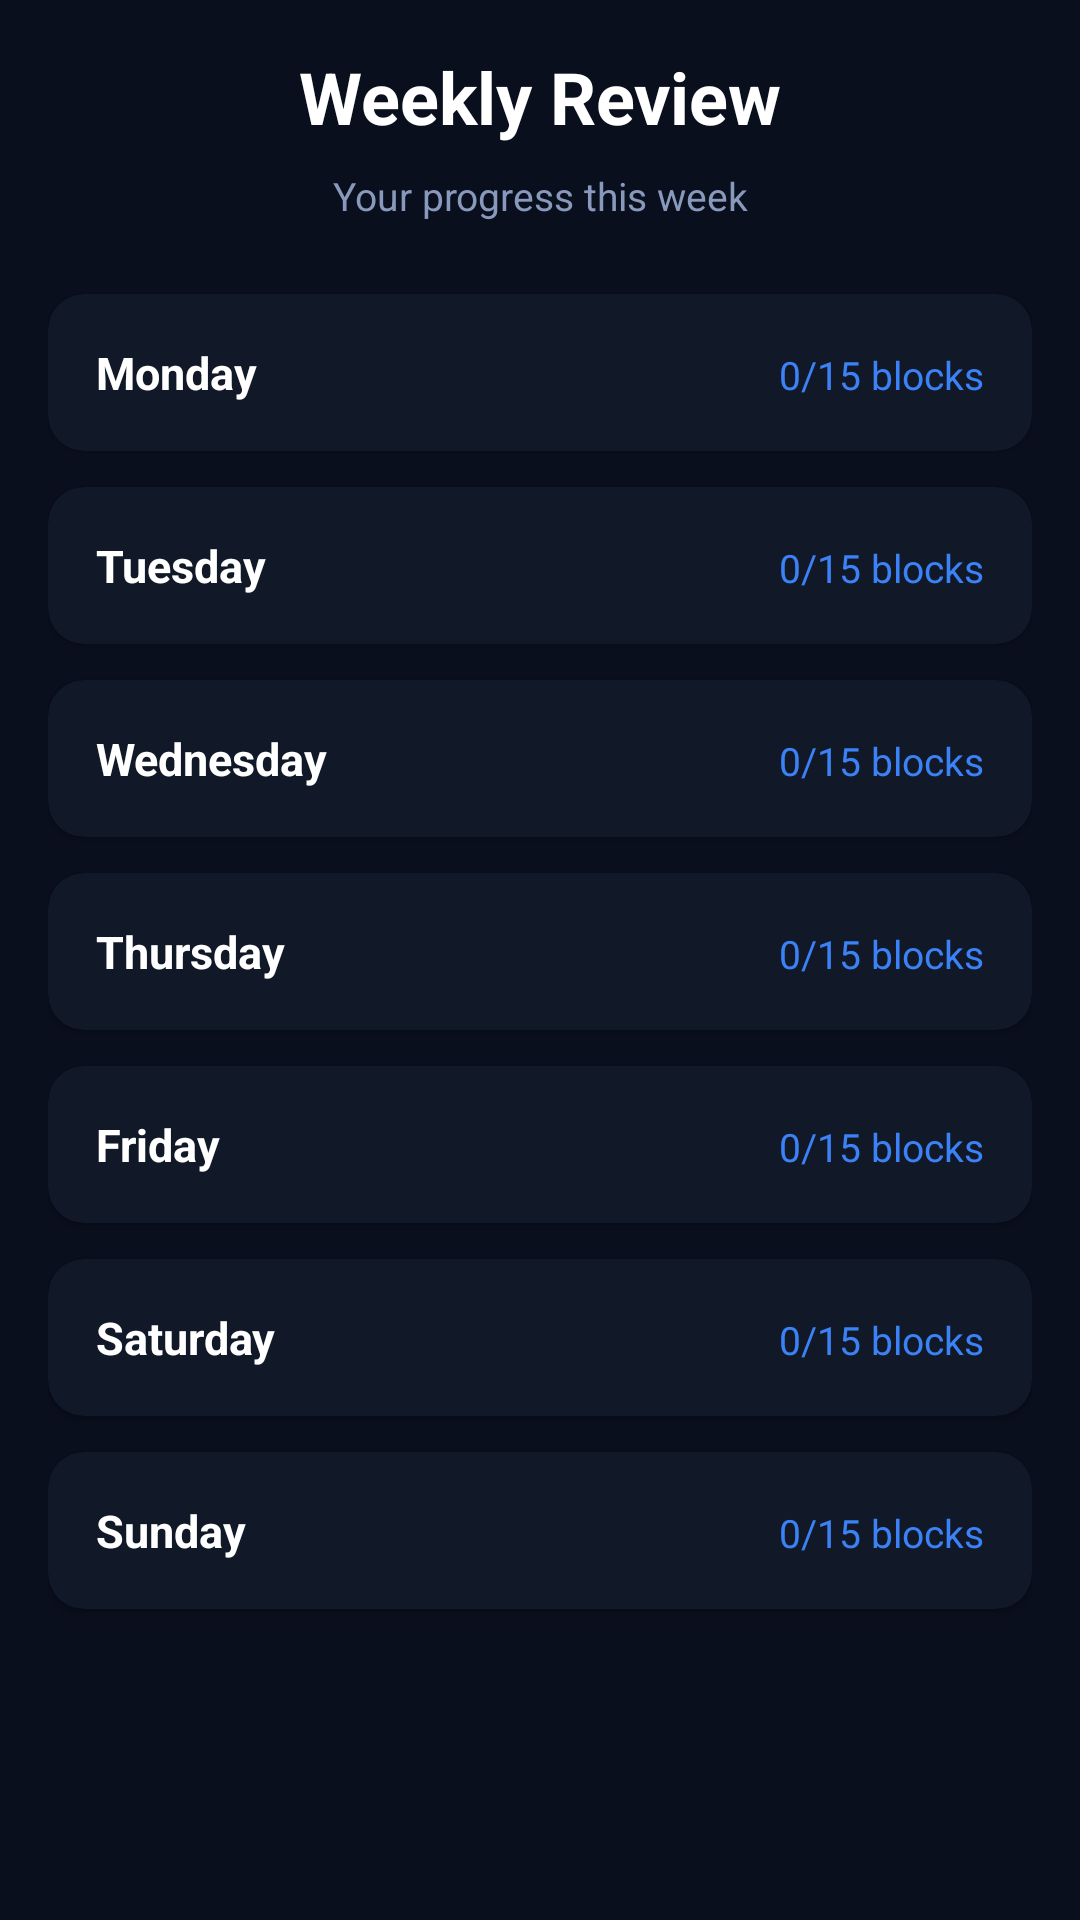

Produce the Android XML layout that renders to this screen, including the resource entries it uses.
<!-- AndroidManifest.xml: application theme Theme.Pro_Club -->
<!-- res/layout/fragment_weekly_review.xml -->
<?xml version="1.0" encoding="utf-8"?>
<ScrollView
    xmlns:android="http://schemas.android.com/apk/res/android"
    android:layout_width="match_parent"
    android:layout_height="match_parent"
    android:background="#0A0F1E">

    <LinearLayout
        android:layout_width="match_parent"
        android:layout_height="wrap_content"
        android:orientation="vertical"
        android:padding="16dp">

        <TextView
            android:layout_width="match_parent"
            android:layout_height="wrap_content"
            android:text="Weekly Review"
            android:textColor="#FFFFFF"
            android:textSize="24sp"
            android:textStyle="bold"
            android:gravity="center"
            android:layout_marginBottom="8dp"/>

        <TextView
            android:layout_width="match_parent"
            android:layout_height="wrap_content"
            android:text="Your progress this week"
            android:textColor="#8899BB"
            android:textSize="13sp"
            android:gravity="center"
            android:layout_marginBottom="24dp"/>

        
        

        <androidx.cardview.widget.CardView
            android:layout_width="match_parent"
            android:layout_height="wrap_content"
            android:layout_marginBottom="12dp"
            app:cardBackgroundColor="#111827"
            app:cardCornerRadius="12dp"
            xmlns:app="http://schemas.android.com/apk/res-auto">

            <LinearLayout
                android:layout_width="match_parent"
                android:layout_height="wrap_content"
                android:orientation="horizontal"
                android:padding="16dp">

                <TextView
                    android:id="@+id/tvMonday"
                    android:layout_width="0dp"
                    android:layout_height="wrap_content"
                    android:layout_weight="1"
                    android:text="Monday"
                    android:textColor="#FFFFFF"
                    android:textSize="15sp"
                    android:textStyle="bold"/>

                <TextView
                    android:id="@+id/tvMondayScore"
                    android:layout_width="wrap_content"
                    android:layout_height="wrap_content"
                    android:text="0/15 blocks"
                    android:textColor="#3B82F6"
                    android:textSize="13sp"/>

            </LinearLayout>
        </androidx.cardview.widget.CardView>

        <androidx.cardview.widget.CardView
            android:layout_width="match_parent"
            android:layout_height="wrap_content"
            android:layout_marginBottom="12dp"
            app:cardBackgroundColor="#111827"
            app:cardCornerRadius="12dp"
            xmlns:app="http://schemas.android.com/apk/res-auto">

            <LinearLayout
                android:layout_width="match_parent"
                android:layout_height="wrap_content"
                android:orientation="horizontal"
                android:padding="16dp">

                <TextView
                    android:id="@+id/tvTuesday"
                    android:layout_width="0dp"
                    android:layout_height="wrap_content"
                    android:layout_weight="1"
                    android:text="Tuesday"
                    android:textColor="#FFFFFF"
                    android:textSize="15sp"
                    android:textStyle="bold"/>

                <TextView
                    android:id="@+id/tvTuesdayScore"
                    android:layout_width="wrap_content"
                    android:layout_height="wrap_content"
                    android:text="0/15 blocks"
                    android:textColor="#3B82F6"
                    android:textSize="13sp"/>

            </LinearLayout>
        </androidx.cardview.widget.CardView>

        <androidx.cardview.widget.CardView
            android:layout_width="match_parent"
            android:layout_height="wrap_content"
            android:layout_marginBottom="12dp"
            app:cardBackgroundColor="#111827"
            app:cardCornerRadius="12dp"
            xmlns:app="http://schemas.android.com/apk/res-auto">

            <LinearLayout
                android:layout_width="match_parent"
                android:layout_height="wrap_content"
                android:orientation="horizontal"
                android:padding="16dp">

                <TextView
                    android:id="@+id/tvWednesday"
                    android:layout_width="0dp"
                    android:layout_height="wrap_content"
                    android:layout_weight="1"
                    android:text="Wednesday"
                    android:textColor="#FFFFFF"
                    android:textSize="15sp"
                    android:textStyle="bold"/>

                <TextView
                    android:id="@+id/tvWednesdayScore"
                    android:layout_width="wrap_content"
                    android:layout_height="wrap_content"
                    android:text="0/15 blocks"
                    android:textColor="#3B82F6"
                    android:textSize="13sp"/>

            </LinearLayout>
        </androidx.cardview.widget.CardView>

        <androidx.cardview.widget.CardView
            android:layout_width="match_parent"
            android:layout_height="wrap_content"
            android:layout_marginBottom="12dp"
            app:cardBackgroundColor="#111827"
            app:cardCornerRadius="12dp"
            xmlns:app="http://schemas.android.com/apk/res-auto">

            <LinearLayout
                android:layout_width="match_parent"
                android:layout_height="wrap_content"
                android:orientation="horizontal"
                android:padding="16dp">

                <TextView
                    android:id="@+id/tvThursday"
                    android:layout_width="0dp"
                    android:layout_height="wrap_content"
                    android:layout_weight="1"
                    android:text="Thursday"
                    android:textColor="#FFFFFF"
                    android:textSize="15sp"
                    android:textStyle="bold"/>

                <TextView
                    android:id="@+id/tvThursdayScore"
                    android:layout_width="wrap_content"
                    android:layout_height="wrap_content"
                    android:text="0/15 blocks"
                    android:textColor="#3B82F6"
                    android:textSize="13sp"/>

            </LinearLayout>
        </androidx.cardview.widget.CardView>

        <androidx.cardview.widget.CardView
            android:layout_width="match_parent"
            android:layout_height="wrap_content"
            android:layout_marginBottom="12dp"
            app:cardBackgroundColor="#111827"
            app:cardCornerRadius="12dp"
            xmlns:app="http://schemas.android.com/apk/res-auto">

            <LinearLayout
                android:layout_width="match_parent"
                android:layout_height="wrap_content"
                android:orientation="horizontal"
                android:padding="16dp">

                <TextView
                    android:id="@+id/tvFriday"
                    android:layout_width="0dp"
                    android:layout_height="wrap_content"
                    android:layout_weight="1"
                    android:text="Friday"
                    android:textColor="#FFFFFF"
                    android:textSize="15sp"
                    android:textStyle="bold"/>

                <TextView
                    android:id="@+id/tvFridayScore"
                    android:layout_width="wrap_content"
                    android:layout_height="wrap_content"
                    android:text="0/15 blocks"
                    android:textColor="#3B82F6"
                    android:textSize="13sp"/>

            </LinearLayout>
        </androidx.cardview.widget.CardView>

        <androidx.cardview.widget.CardView
            android:layout_width="match_parent"
            android:layout_height="wrap_content"
            android:layout_marginBottom="12dp"
            app:cardBackgroundColor="#111827"
            app:cardCornerRadius="12dp"
            xmlns:app="http://schemas.android.com/apk/res-auto">

            <LinearLayout
                android:layout_width="match_parent"
                android:layout_height="wrap_content"
                android:orientation="horizontal"
                android:padding="16dp">

                <TextView
                    android:id="@+id/tvSaturday"
                    android:layout_width="0dp"
                    android:layout_height="wrap_content"
                    android:layout_weight="1"
                    android:text="Saturday"
                    android:textColor="#FFFFFF"
                    android:textSize="15sp"
                    android:textStyle="bold"/>

                <TextView
                    android:id="@+id/tvSaturdayScore"
                    android:layout_width="wrap_content"
                    android:layout_height="wrap_content"
                    android:text="0/15 blocks"
                    android:textColor="#3B82F6"
                    android:textSize="13sp"/>

            </LinearLayout>
        </androidx.cardview.widget.CardView>

        <androidx.cardview.widget.CardView
            android:layout_width="match_parent"
            android:layout_height="wrap_content"
            android:layout_marginBottom="12dp"
            app:cardBackgroundColor="#111827"
            app:cardCornerRadius="12dp"
            xmlns:app="http://schemas.android.com/apk/res-auto">

            <LinearLayout
                android:layout_width="match_parent"
                android:layout_height="wrap_content"
                android:orientation="horizontal"
                android:padding="16dp">

                <TextView
                    android:id="@+id/tvSunday"
                    android:layout_width="0dp"
                    android:layout_height="wrap_content"
                    android:layout_weight="1"
                    android:text="Sunday"
                    android:textColor="#FFFFFF"
                    android:textSize="15sp"
                    android:textStyle="bold"/>

                <TextView
                    android:id="@+id/tvSundayScore"
                    android:layout_width="wrap_content"
                    android:layout_height="wrap_content"
                    android:text="0/15 blocks"
                    android:textColor="#3B82F6"
                    android:textSize="13sp"/>

            </LinearLayout>
        </androidx.cardview.widget.CardView>

    </LinearLayout>
</ScrollView>
<!-- resources referenced by this layout -->
<resources>
  <style name="Theme.Pro_Club" parent="Base.Theme.Pro_Club" />
  <style name="Base.Theme.Pro_Club" parent="Theme.Material3.DayNight.NoActionBar">
          
          
      </style>
</resources>
